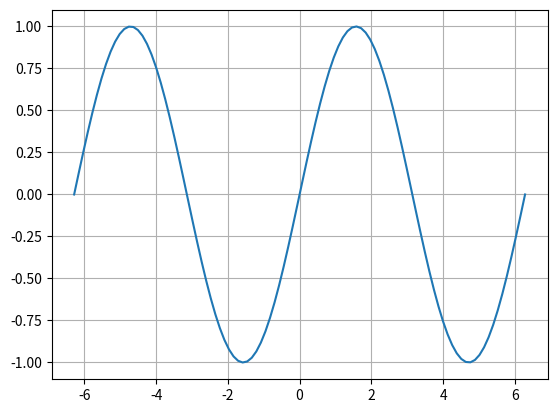

The matplotlib source for this figure:
#%%
from numpy import linspace, pi, sin, cos
from matplotlib.pyplot import plot, grid, show
#%%
x = linspace(-2*pi,2*pi,100)
y = sin(x)
#%%
grid(True)
plot(x,y)
show()

#%% [markdown]
# olá **colé**
#---------------------

#%%
